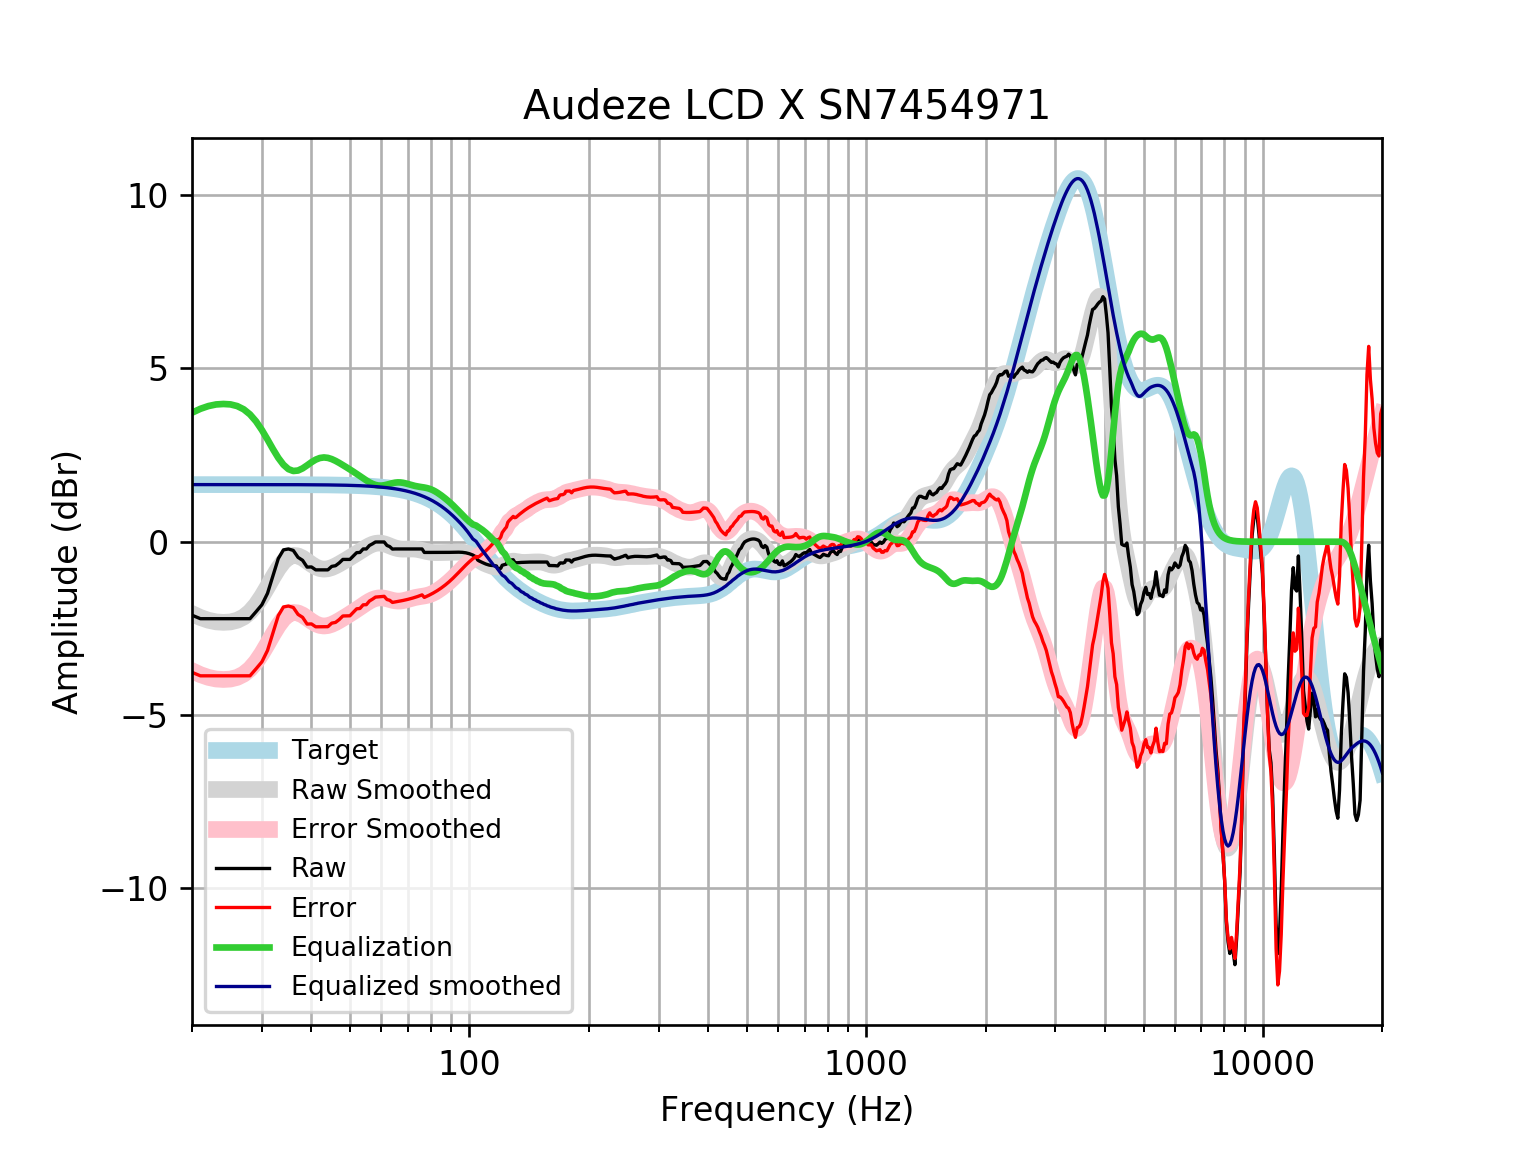

The table this chart was drawn from, first rows:
frequency, raw, error, smoothed, error_smoothed, equalization, equalized_raw, equalized_smoothed, target
20, -2.119, -3.767, -2.073, -3.721, 3.721, 1.602, 1.648, 1.648
21, -2.22, -3.868, -2.186, -3.834, 3.834, 1.614, 1.648, 1.648
22, -2.22, -3.868, -2.265, -3.913, 3.913, 1.693, 1.648, 1.648
23, -2.22, -3.868, -2.312, -3.96, 3.96, 1.74, 1.648, 1.648
24, -2.22, -3.868, -2.325, -3.973, 3.973, 1.753, 1.648, 1.648
25, -2.22, -3.867, -2.314, -3.961, 3.961, 1.742, 1.648, 1.648
26, -2.22, -3.867, -2.265, -3.913, 3.913, 1.693, 1.648, 1.648
27, -2.22, -3.867, -2.171, -3.819, 3.819, 1.599, 1.648, 1.648
28, -2.22, -3.867, -2.025, -3.673, 3.673, 1.453, 1.647, 1.647
29, -2.019, -3.666, -1.824, -3.471, 3.471, 1.453, 1.647, 1.647
30, -1.818, -3.466, -1.576, -3.223, 3.223, 1.405, 1.647, 1.647
31, -1.488, -3.135, -1.3, -2.947, 2.947, 1.459, 1.647, 1.647
32, -0.977, -2.624, -1.023, -2.669, 2.669, 1.692, 1.647, 1.647
33, -0.4846, -2.131, -0.7723, -2.419, 2.419, 1.934, 1.647, 1.647
34, -0.2349, -1.881, -0.575, -2.221, 2.221, 1.986, 1.646, 1.646
35, -0.2083, -1.854, -0.4477, -2.094, 2.094, 1.885, 1.646, 1.646
36, -0.2509, -1.896, -0.3948, -2.04, 2.04, 1.789, 1.645, 1.645
37, -0.4508, -2.096, -0.4086, -2.054, 2.054, 1.603, 1.645, 1.645
38, -0.5363, -2.181, -0.471, -2.115, 2.115, 1.579, 1.644, 1.644
39, -0.7313, -2.375, -0.5592, -2.203, 2.203, 1.472, 1.644, 1.644
40, -0.7272, -2.37, -0.6502, -2.293, 2.293, 1.566, 1.643, 1.643
41, -0.8118, -2.454, -0.7256, -2.368, 2.368, 1.556, 1.642, 1.642
42, -0.8118, -2.453, -0.7739, -2.415, 2.415, 1.603, 1.641, 1.641
43, -0.8118, -2.452, -0.7913, -2.431, 2.431, 1.619, 1.64, 1.64
44, -0.8118, -2.45, -0.7799, -2.419, 2.419, 1.607, 1.639, 1.639
45, -0.7112, -2.348, -0.746, -2.383, 2.383, 1.672, 1.637, 1.637
46, -0.6916, -2.327, -0.697, -2.332, 2.332, 1.641, 1.635, 1.635
47, -0.6106, -2.244, -0.6399, -2.273, 2.273, 1.663, 1.634, 1.633
48, -0.51, -2.141, -0.5795, -2.211, 2.211, 1.701, 1.631, 1.631
49, -0.51, -2.139, -0.5188, -2.148, 2.148, 1.638, 1.629, 1.629
50, -0.51, -2.136, -0.4585, -2.085, 2.085, 1.575, 1.626, 1.626
51, -0.4095, -2.033, -0.3984, -2.022, 2.022, 1.612, 1.623, 1.623
52, -0.315, -1.935, -0.338, -1.958, 1.958, 1.643, 1.62, 1.62
53, -0.3089, -1.925, -0.2775, -1.894, 1.894, 1.585, 1.616, 1.616
54, -0.2083, -1.82, -0.218, -1.83, 1.83, 1.622, 1.612, 1.612
55, -0.2083, -1.816, -0.1619, -1.769, 1.769, 1.561, 1.607, 1.607
56, -0.1077, -1.71, -0.1125, -1.715, 1.715, 1.607, 1.602, 1.602
57, -0.06057, -1.657, -0.07349, -1.67, 1.67, 1.609, 1.596, 1.596
58, -0.007165, -1.597, -0.04796, -1.638, 1.638, 1.631, 1.59, 1.59
59, -0.007165, -1.591, -0.03772, -1.621, 1.621, 1.614, 1.583, 1.583
60, -0.007165, -1.583, -0.04266, -1.619, 1.619, 1.611, 1.576, 1.576
61, -0.007165, -1.575, -0.06067, -1.628, 1.628, 1.621, 1.568, 1.568
62, -0.1077, -1.667, -0.08793, -1.647, 1.647, 1.539, 1.559, 1.559
63, -0.1402, -1.689, -0.1196, -1.669, 1.669, 1.529, 1.549, 1.549
64, -0.212, -1.75, -0.1509, -1.689, 1.689, 1.477, 1.538, 1.538
65, -0.2083, -1.735, -0.1776, -1.705, 1.705, 1.496, 1.527, 1.527
66, -0.2083, -1.723, -0.1973, -1.712, 1.712, 1.503, 1.514, 1.514
67, -0.2083, -1.709, -0.2092, -1.71, 1.71, 1.502, 1.501, 1.501
68, -0.2083, -1.695, -0.214, -1.7, 1.7, 1.492, 1.486, 1.486
69, -0.2083, -1.679, -0.2138, -1.684, 1.684, 1.476, 1.471, 1.471
70, -0.2083, -1.662, -0.2112, -1.665, 1.665, 1.457, 1.454, 1.454
71, -0.2083, -1.644, -0.2089, -1.644, 1.644, 1.436, 1.436, 1.436
72, -0.2083, -1.624, -0.2092, -1.625, 1.625, 1.417, 1.416, 1.416
73, -0.2083, -1.604, -0.2135, -1.609, 1.609, 1.4, 1.395, 1.395
74, -0.2083, -1.581, -0.2221, -1.595, 1.595, 1.387, 1.373, 1.373
75, -0.2083, -1.558, -0.2347, -1.584, 1.584, 1.376, 1.349, 1.349
76, -0.2083, -1.532, -0.25, -1.574, 1.574, 1.366, 1.324, 1.324
77, -0.3089, -1.606, -0.2662, -1.563, 1.563, 1.255, 1.297, 1.297
78, -0.3089, -1.578, -0.2816, -1.55, 1.55, 1.242, 1.269, 1.269
79, -0.3089, -1.548, -0.2947, -1.534, 1.534, 1.225, 1.239, 1.239
... 553 more rows
